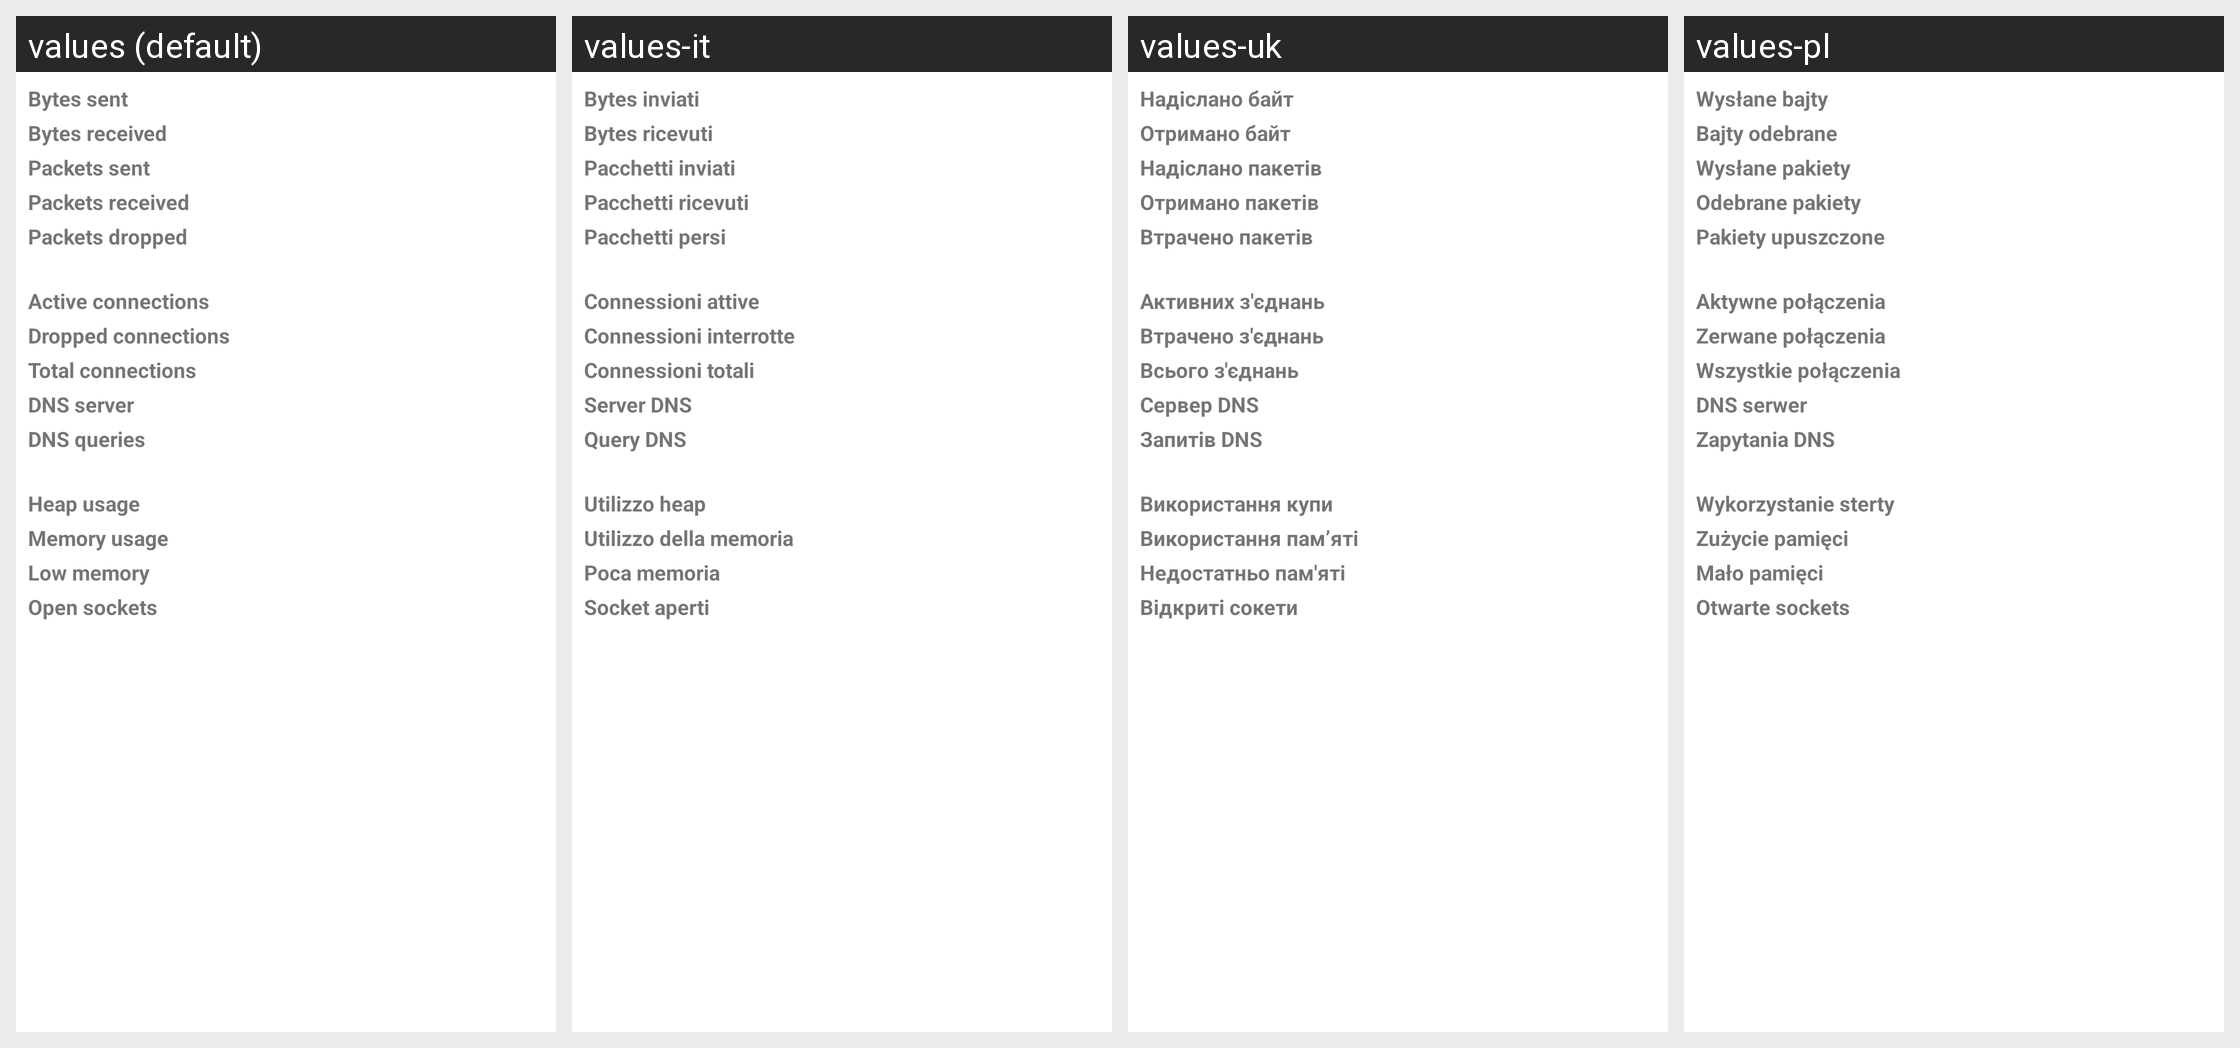

Translations of the strings shown on this Android screen, per locale in the grid:
Android screen res/layout/activity_stats.xml rendered under 4 locales, left to right: values (default), values-it, values-uk, values-pl. Device: Nexus 5 (rendered at 1080×1920; each locale shown at half size, 540×960, under a caption strip naming it); theme AppTheme.
Other locales in the repository, not shown: values-ar, values-az, values-bg, values-cs, values-de, values-el, values-es, values-fa, values-fr, values-gu, values-hi, values-hu, values-in, values-ja, values-ko, values-lt, values-nb-rNO, values-nl, values-pt, values-pt-rBR, values-ro, values-ru, values-sk, values-sr, values-ta, values-tr, values-vi, values-zh-rCN, values-zh-rHK, values-zh-rTW.
Strings drawn on this screen, with the default value and each locale's value (text and hints the layout hard-codes, and strings that could not be matched under every locale, appear in the picture but are not listed):

bytes_sent
  values: Bytes sent
  values-it: Bytes inviati
  values-uk: Надіслано байт
  values-pl: Wysłane bajty

bytes_rcvd
  values: Bytes received
  values-it: Bytes ricevuti
  values-uk: Отримано байт
  values-pl: Bajty odebrane

packets_sent
  values: Packets sent
  values-it: Pacchetti inviati
  values-uk: Надіслано пакетів
  values-pl: Wysłane pakiety

packets_rcvd
  values: Packets received
  values-it: Pacchetti ricevuti
  values-uk: Отримано пакетів
  values-pl: Odebrane pakiety

packets_dropped
  values: Packets dropped
  values-it: Pacchetti persi
  values-uk: Втрачено пакетів
  values-pl: Pakiety upuszczone

active_connections
  values: Active connections
  values-it: Connessioni attive
  values-uk: Активних з'єднань
  values-pl: Aktywne połączenia

dropped_connections
  values: Dropped connections
  values-it: Connessioni interrotte
  values-uk: Втрачено з'єднань
  values-pl: Zerwane połączenia

tot_connections
  values: Total connections
  values-it: Connessioni totali
  values-uk: Всього з'єднань
  values-pl: Wszystkie połączenia

dns_server
  values: DNS server
  values-it: Server DNS
  values-uk: Сервер DNS
  values-pl: DNS serwer

dns_queries
  values: DNS queries
  values-it: Query DNS
  values-uk: Запитів DNS
  values-pl: Zapytania DNS

heap_usage
  values: Heap usage
  values-it: Utilizzo heap
  values-uk: Використання купи
  values-pl: Wykorzystanie sterty

memory_usage
  values: Memory usage
  values-it: Utilizzo della memoria
  values-uk: Використання пам’яті
  values-pl: Zużycie pamięci

low_memory
  values: Low memory
  values-it: Poca memoria
  values-uk: Недостатньо пам'яті
  values-pl: Mało pamięci

open_sockets
  values: Open sockets
  values-it: Socket aperti
  values-uk: Відкриті сокети
  values-pl: Otwarte sockets
